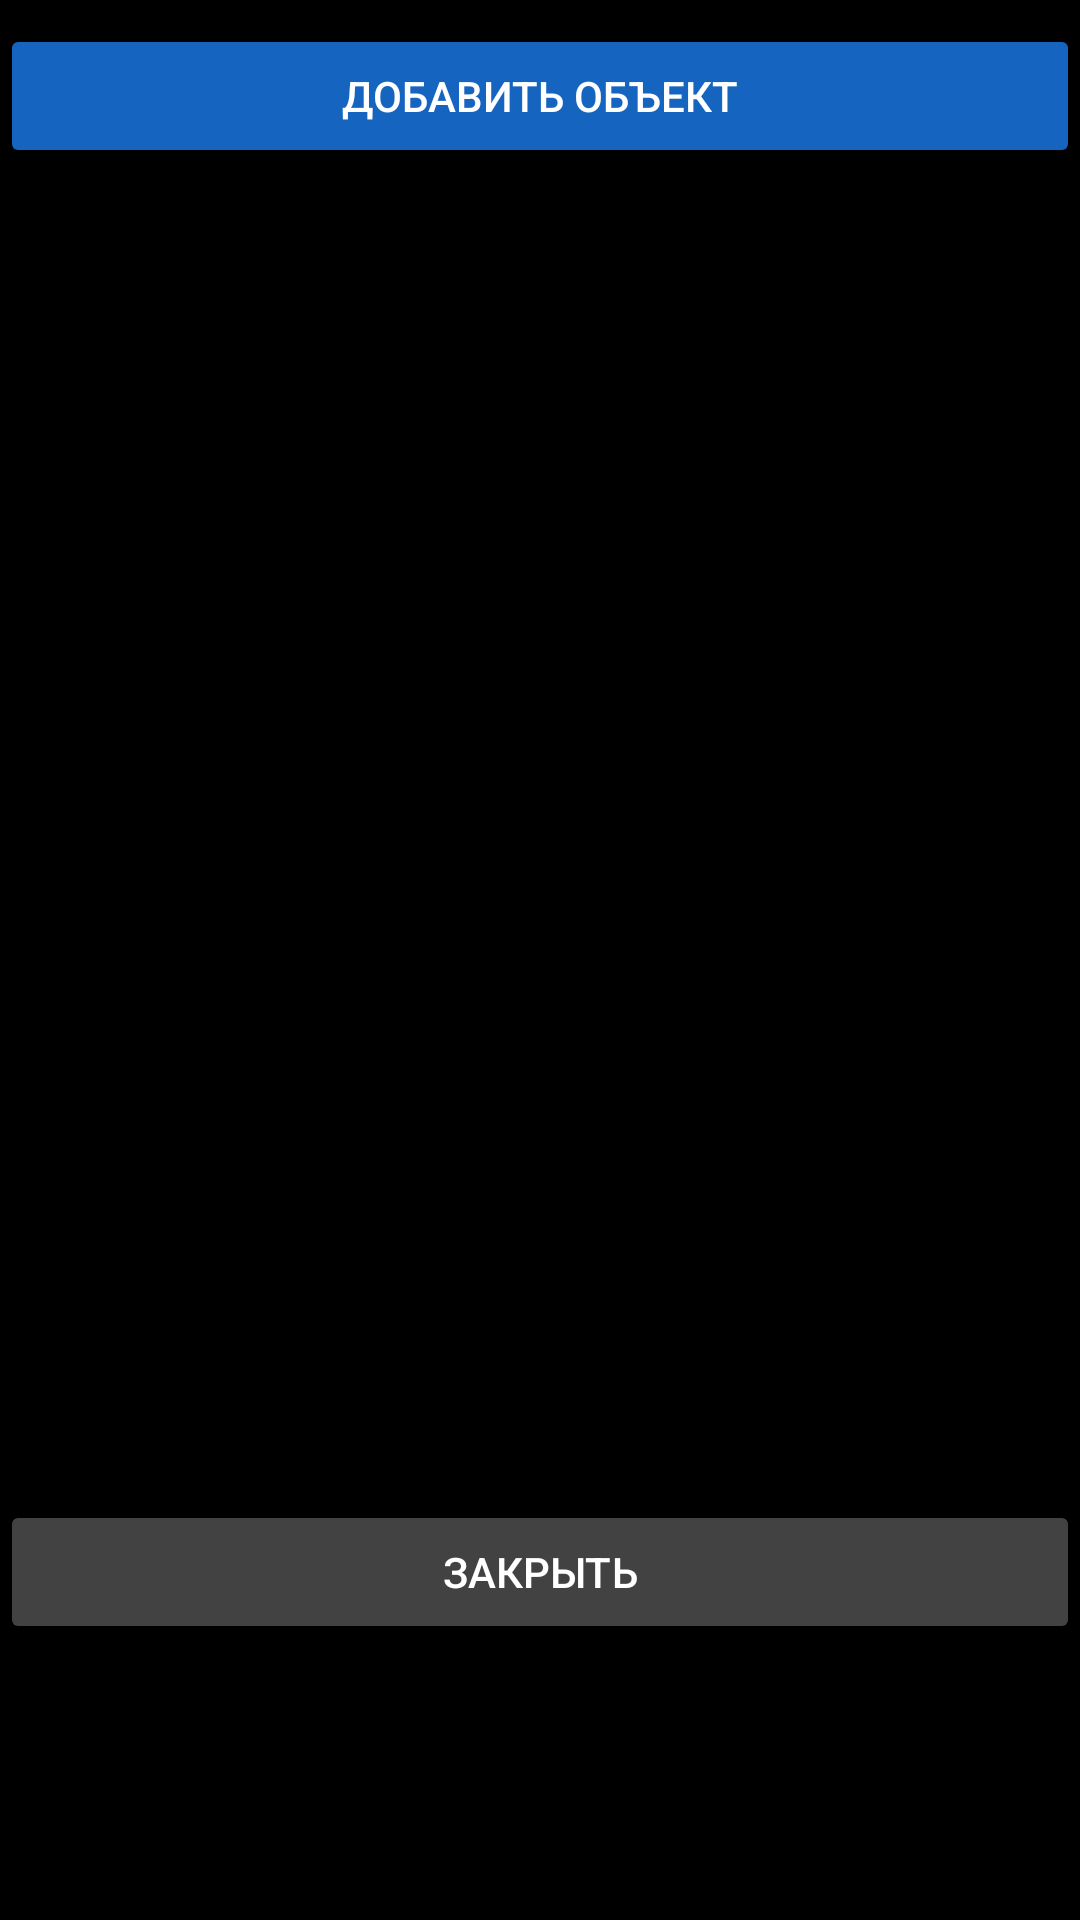

Layout XML and referenced resources for this Android screen:
<!-- AndroidManifest.xml: application theme Theme.RigaAddressVoice -->
<!-- res/layout/dialog_landmark_editor.xml -->
<?xml version="1.0" encoding="utf-8"?>
<LinearLayout xmlns:android="http://schemas.android.com/apk/res/android"
    android:layout_width="match_parent"
    android:layout_height="wrap_content"
    android:orientation="vertical"
    android:paddingTop="8dp"
    android:paddingBottom="8dp">

    <Button
        android:id="@+id/btnAddLandmark"
        android:layout_width="match_parent"
        android:layout_height="wrap_content"
        android:text="Добавить объект"
        android:textColor="#FFFFFF"
        android:backgroundTint="#1565C0" />

    <androidx.recyclerview.widget.RecyclerView
        android:id="@+id/rvLandmarks"
        android:layout_width="match_parent"
        android:layout_height="420dp"
        android:layout_marginTop="12dp"
        android:clipToPadding="false"
        android:paddingBottom="4dp" />

    <Button
        android:id="@+id/btnCloseEditor"
        android:layout_width="match_parent"
        android:layout_height="wrap_content"
        android:layout_marginTop="12dp"
        android:text="Закрыть"
        android:textColor="#FFFFFF"
        android:backgroundTint="#424242" />

</LinearLayout>
<!-- resources referenced by this layout -->
<resources>
  <style name="Theme.RigaAddressVoice" parent="Base.Theme.RigaAddressVoice" />
  <style name="Base.Theme.RigaAddressVoice" parent="Theme.Material3.Dark.NoActionBar">
          <item name="android:windowBackground">@android:color/black</item>
          <item name="android:statusBarColor">@android:color/black</item>
          <item name="android:navigationBarColor">@android:color/black</item>
          <item name="android:textColorPrimary">@android:color/white</item>
          <item name="android:textColorSecondary">@android:color/white</item>
          <item name="android:windowLightStatusBar">false</item>
          <item name="android:windowLightNavigationBar">false</item>
      </style>
</resources>
